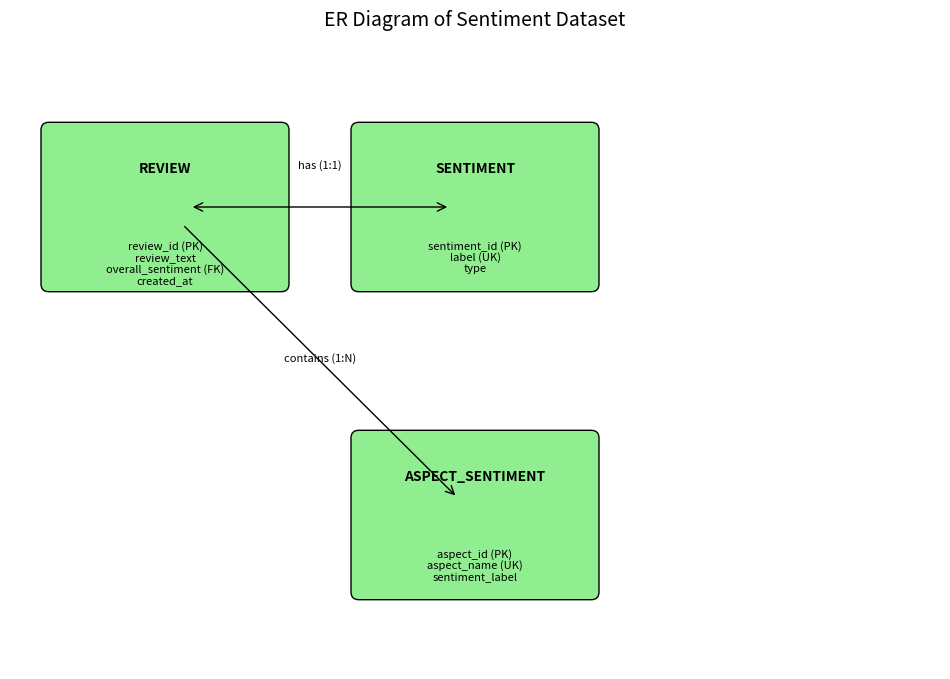

Reproduce this figure in Python.
import matplotlib.pyplot as plt
import matplotlib.patches as patches
from matplotlib.patches import FancyBboxPatch, ConnectionPatch

fig, ax = plt.subplots(figsize=(12, 8))
ax.set_xlim(0, 12)
ax.set_ylim(0, 8)
ax.axis('off')

# Entities
entities = {
    "REVIEW": (2, 6, ["review_id (PK)", "review_text", "overall_sentiment (FK)", "created_at"]),
    "SENTIMENT": (6, 6, ["sentiment_id (PK)", "label (UK)", "type"]),
    "ASPECT_SENTIMENT": (6, 2, ["aspect_id (PK)", "aspect_name (UK)", "sentiment_label"])
}

def draw_entity(name, pos, attrs, width=3, height=2):
    x, y = pos
    rect = FancyBboxPatch((x - width/2, y - height/2), width, height,
                          boxstyle="round,pad=0.1", facecolor='lightgreen', edgecolor='black')
    ax.add_patch(rect)
    ax.text(x, y + height/4, name, ha='center', va='center', fontsize=10, fontweight='bold')
    for i, attr in enumerate(attrs):
        ax.text(x, y - height/4 - i*0.15, attr, ha='center', va='center', fontsize=8)

for name, (x, y, attrs) in entities.items():
    draw_entity(name, (x, y), attrs)

# Relationships
# REVIEW to SENTIMENT
con1 = ConnectionPatch((2, 6), (6, 6), "data", "data",
                       arrowstyle="<->", shrinkA=20, shrinkB=20,
                       mutation_scale=15, fc="k")
ax.add_artist(con1)
ax.text(4, 6.5, "has (1:1)", ha='center', fontsize=8)

# REVIEW to ASPECT_SENTIMENT
con2 = ConnectionPatch((2, 6), (6, 2), "data", "data",
                       arrowstyle="->", shrinkA=20, shrinkB=20,
                       mutation_scale=15, fc="k")
ax.add_artist(con2)
ax.text(4, 4, "contains (1:N)", ha='center', fontsize=8)

plt.title('ER Diagram of Sentiment Dataset', fontsize=14, pad=20)
plt.savefig('er_diagram.png', dpi=300, bbox_inches='tight')
plt.close()

print("ER diagram saved as er_diagram.png")
